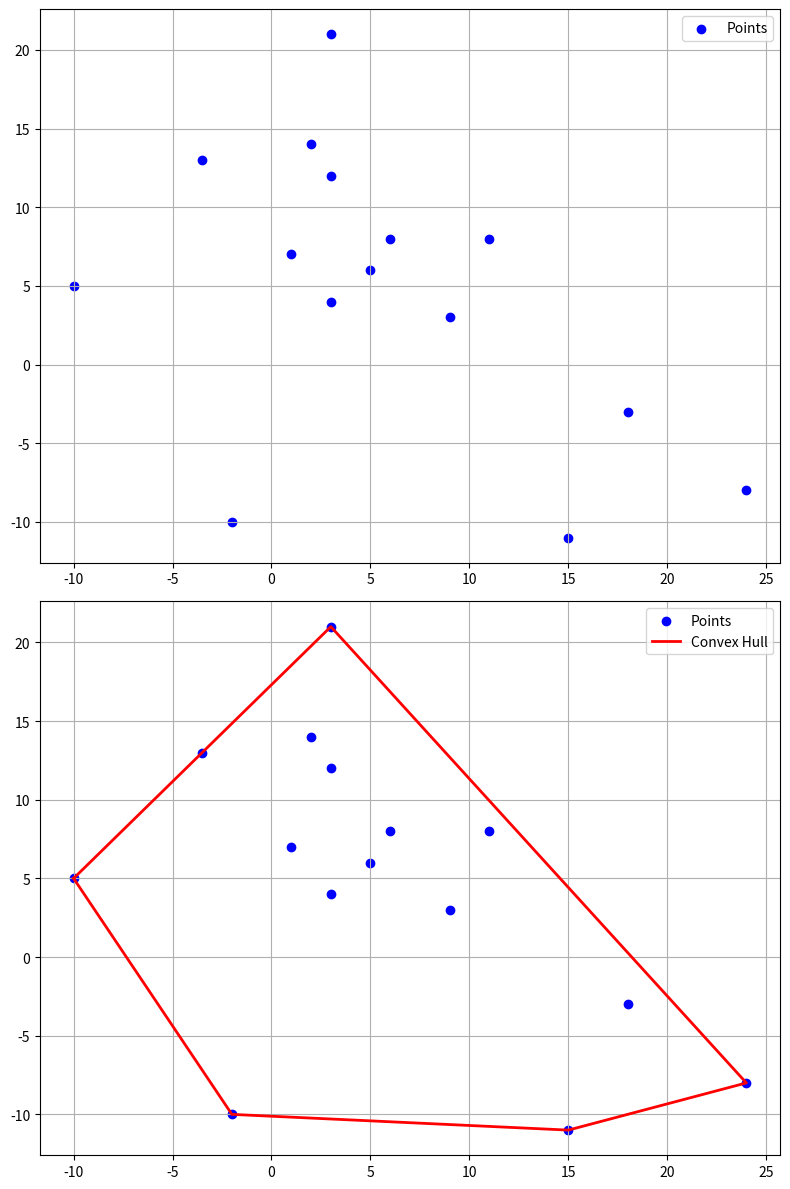

The matplotlib source for this figure:
import numpy as np
import random
from numpy import linalg
import matplotlib.pyplot as plt

# Class for representing 2D points
class Point2D:
    def __init__(self, x, y):
        self.x = x
        self.y = y

    # Overwrite __repr__ function in order to print a 2D-Point
    def __repr__(self):
        return "(" + str(self.x) + ", " + str(self.y) + ")"
    
    def __str__(self):
        return "(" + str(self.x) + ", " + str(self.y) + ")"

    # Overwrite compare functions for sorting
    def __eq__(self, point_2D):
        return (self.x == point_2D.x and self.y == point_2D.y)

    def __lt__(self, point_2D):
        return (self.x < point_2D.x) \
            or (self.x == point_2D.x and self.y < point_2D.y)

    def __gt__(self, point_2D):
        return (self.x > point_2D.x) \
            or (self.x == point_2D.x and self.y > point_2D.y)
    # Getters    
    def get_x(self):
        return self.x
    def get_y(self):
        return self.y

# Orientation Predicate using determinant
'''
In order to compute the orientation predicate, we must compute the determinant : 
| 1 x0 y0 |
| 1 x1 y1 | = 1*(x1*y2 - y1 * x2) - x0 * (1*y2 - y1 * 1) + y0 * (1*x2 - x1 * 1) = x0 * (y1 - y2) + x1 * (y2 - y0) + x2 * (y0 - y1)  
| 1 x2 y2 |
                                                                                 
'''
def ccw(p0, p1, p2):
    return p0.x * (p1.y - p2.y) + p1.x * (p2.y-p0.y) + p2.x * (p0.y - p1.y)

# Method that generates a list of <N> random 2D points using uniform distribution
def generate_random_2D_points(N):
    random_2D_points = []

    for i in range(N):
        min, max, decimals = 0.0, 50.0, 2
        x = round(random.uniform(min, max), decimals)
        y = round(random.uniform(min, max), decimals)
        new_random_point = Point2D(x, y)
        random_2D_points.append(new_random_point)

    return random_2D_points

def is_internal_point(x, y, z):
    # Check if y is between x and z on the x-coordinate
    x_between = min(x.x, z.x) <= y.x <= max(x.x, z.x)
    
    # Check if y is between x and z on the y-coordinate
    y_between = min(x.y, z.y) <= y.y <= max(x.y, z.y)

    return x_between and y_between

def grahams_scan(points):
    # Firstly, sort the point by x-coordinate
    sorted_points = sorted(points)

    # Compute upper convex-hull
    upper_hull = [sorted_points[0], sorted_points[1]]
    
    # Start from the third element
    for i in range(2, len(sorted_points)):
        point_i = sorted_points[i]
        upper_hull.append(point_i)
        
        # While there are at least 3 points in the upper convex-hull and the three last don't define CW turn
        while (len(upper_hull) > 2  and (ccw(upper_hull[-3], upper_hull[-2], upper_hull[-1]) > 0)):
            # Just pop the second-to-last point
            upper_hull.pop(-2)

    # Similarly for the lower convex-hull
    lower_hull = [sorted_points[-1], sorted_points[-2]]

    for i in range(len(sorted_points)-3, 0, -1):
        point_i = sorted_points[i]
        lower_hull.append(point_i)

        while (len(lower_hull) > 2 and ccw(lower_hull[-3], lower_hull[-2], lower_hull[-1]) > 0):
            lower_hull.pop(-2)

    # Remove the first and the last point from the lower convex-hull in order to don't count duplicates with upper
    lower_hull.pop(0)
    lower_hull.pop(-1)

    # The entire convex hull is the concatenation of upper and lower
    entire_hull = upper_hull + lower_hull

    return entire_hull

def gift_wrapping(points):
    # Need of at least three points 
    if len(points) < 3:
        return points
    

    S = points.copy()

    # Keep the origin-vertex which is the leftmost 
    leftmost_vertex = min(S)

    # Current vertex - <r>
    current_vertex_r = leftmost_vertex

    # The result vertex-chain
    vertex_chain = [leftmost_vertex]

    while True:
        # Pick a candidate <u> from set S
        candidate_u = S[0]

        # For each point <t> in S\{u}
        for point_t in S:
            if point_t == candidate_u:
                continue
            
            # If CW(r, u, t) > 0 => CCW(r, u ,t) < 0, skip current candidate and move on. Same for collinear points. (If we want to compute collinear points too, just remove the and-check)
            if ccw(current_vertex_r, candidate_u, point_t) < 0 or (ccw(current_vertex_r, candidate_u, point_t) == 0 and is_internal_point(current_vertex_r, candidate_u, point_t)):
                candidate_u = point_t
        

        # Check if we have returned to the leftmost point
        if candidate_u == leftmost_vertex:
            break
        # If not, update lastest vertex <r>, the output set vertex_chain and remove the vertex founded
        else:
            current_vertex_r = candidate_u
            vertex_chain.append(current_vertex_r)
            S.remove(current_vertex_r)


    return vertex_chain  

if __name__ == "__main__":
    points = [Point2D(1, 7),
            Point2D(2, 14),
            Point2D(3, 21),
            Point2D(-3.5,13),
            Point2D(18, -3),
            Point2D(-2, -10),
            Point2D(-10, 5),
            Point2D(5, 6),
            Point2D(3, 4),
            Point2D(9, 3),
            Point2D(11, 8),
            Point2D(15, -11),
            Point2D(24, -8),
            Point2D(6, 8),
            Point2D(3, 12)]
    
    # is_internal_point(Point2D(), Point2D(), Point2D())

    # grahams_scan(points)
    # print(gift_wrapping(points))
    hull = gift_wrapping(points)



    # Plotting
    x_points = [point.get_x() for point in points]
    y_points = [point.get_y() for point in points]

    # Close the convex hull in order to plot the edges
    hull.append(hull[0])
    
    hull_x = [point.get_x() for point in hull]
    hull_y = [point.get_y() for point in hull]

    fig, axs = plt.subplots(2, 1, figsize=(8, 12))

    axs[0].scatter(x_points, y_points, color='blue', label='Points')
    axs[0].legend()
    axs[0].grid(True)

    axs[1].scatter(x_points, y_points, color='blue', label='Points')
    axs[1].plot(hull_x, hull_y, color='red', linewidth=2, label='Convex Hull')
    axs[1].legend()
    axs[1].grid(True)

    plt.tight_layout()  # Adjust subplot parameters to give specified padding
    plt.show()

    # new_hull = [Point2D(-10,5), Point2D(-2,-10), Point2D(15,-11), Point2D(24,-8), Point2D(3,21), Point2D(-3.5,13)]
    # new_hull_x = [point.get_x() for point in new_hull]
    # new_hull_y = [point.get_y() for point in new_hull]

    # fig, axs = plt.subplots(2, 1, figsize=(8, 12))
    # axs[0].scatter(x_points, y_points, color='blue', label='Points')
    # axs[0].legend()
    # axs[0].grid(True)

    # axs[1].scatter(new_hull_x, new_hull_y, color='red', label='Hull')
    # axs[1].legend()
    # axs[1].grid(True)

    # plt.tight_layout()  # Adjust subplot parameters to give specified padding
    # plt.show()

    
